Run: headless pygame with SDL's dummy video driver; simulated clock (each Clock.tick advances the game by its frame time, no real sleeping); random seed 0; keys injected as events and as key.get_pressed() state; no mouse input.
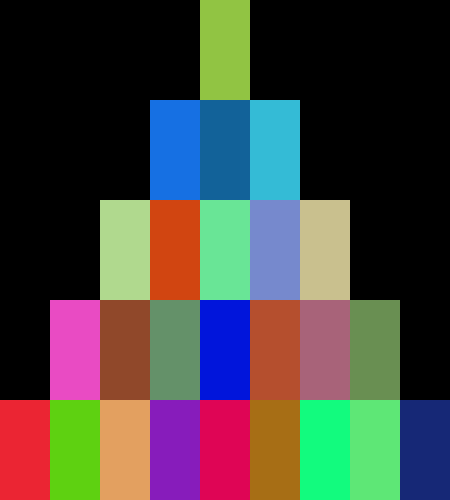
Frame 1 of 4 · flips 1–60 · no input
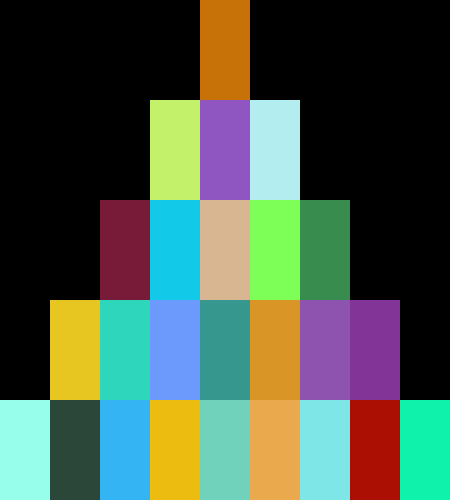
Frame 2 of 4 · flips 61–180 · tapped SPACE, RETURN · held RIGHT (→), D
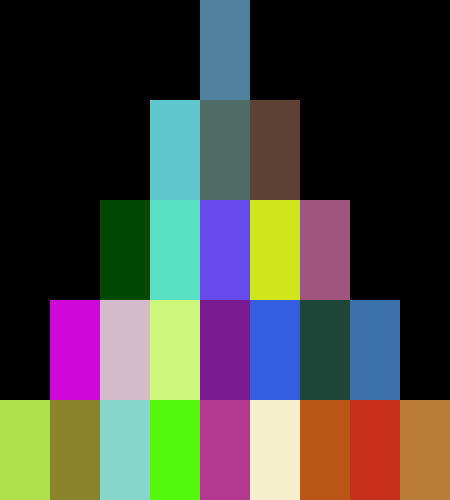
Frame 3 of 4 · flips 181–300 · held DOWN (↓), S
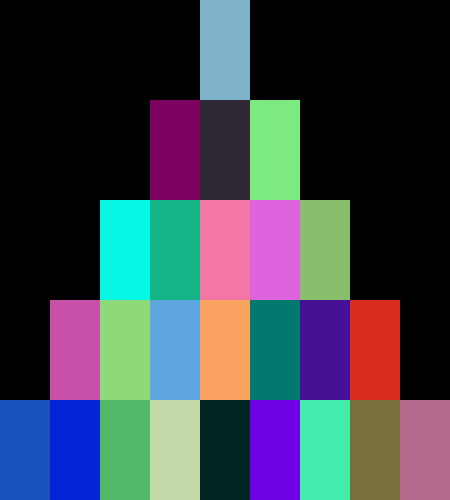
Frame 4 of 4 · flips 301–420 · held LEFT (←), A, UP (↑), W

The pygame program that drew these frames:

#1
import pygame
print('Hello')
print('Goodbye')

print('Hello', end = ' ')      #Ends line in a blank space
print('Goodbye')

for Range in range(0,5):
	for rAnge in range(0,10):
		print('*', end = '')
	print("") 

#2
Height = 5
for Pyramid in range(1, Height+1):
	print((Height - Pyramid) * " ", end="") 
	for Asterix in range(0, 2*Pyramid-1):
		print("*", end="")
	print("")

#3
Height = 7
var = int((Height-3)/2)
Width = 9
Width = Height - var
print((Width) * "* ")
for raNge in range(1,var+1):
	print("*" + (raNge)*" " + "*" + 2*(var-raNge)*" " + " *" + (raNge)*" " + "*")
for ranGe in range(0,var+1):
	print("*" + (var+1-ranGe)*" " + "*",end="")
	if ranGe>0:
		print((2*(ranGe)-1)*" " + "*" + (var-ranGe+1)*" "+ "*")
	else:
		print(((var-2*(ranGe)+1)*" "+ "*"))
print((Width) * "* ")

#4
# x = 0
# y = 0
# screen = pygame.display.set_mode((500, 500))

# running = True
# while running:
#    for event in pygame.event.get():
#        if event.type == pygame.QUIT:
#            running = False

#    for x in range(0,600,100):
#        for y in range(0,600,100):
#            if (x==200 and x==y) or (x==400 and x==y) or (x==0 and x==y):
#                pygame.draw.rect(screen, (255, 255, 255), ((x,y), (100 , 100)))
#            elif (y==200 and y==400-x) or (y==400 and y==400-x) or (y==0 and y==400-x):
#                pygame.draw.rect(screen, (255, 255, 255), ((x, y), (100, 100)))
#            elif (x==300 and y%200==100) or (x==100 and y%200==100):
#                pygame.draw.rect(screen, (255, 255, 255), ((x, y), (100, 100)))
#            elif (x==200 and y%200==0):
#                pygame.draw.rect(screen, (255, 255, 255), ((x, y), (100, 100)))
#            elif (y==200 and x%200==0):
#                pygame.draw.rect(screen, (255, 255, 255), ((x, y), (100, 100)))
          

#    pygame.display.update()
# pygame.quit()

#5
import pygame
from time import sleep as Zzz
from random import randint as rand
screen = pygame.display.set_mode((450, 500))

running = True
while running:
	for event in pygame.event.get():
		if event.type == pygame.QUIT:
			running = False

	for x in range(0,600,50):
		for y in range(0,600,50):
			if x==200  and y==0:
				pygame.draw.rect(screen, (rand(0,255), rand(0,255), rand(0,255)), ((x, y), (50, 100)))
			elif (150<=x<=250) and y==100:
				pygame.draw.rect(screen, (rand(0,255), rand(0,255), rand(0,255)), ((x, y), (50, 100)))
			elif 100<=x<=300 and y==200:
				pygame.draw.rect(screen, (rand(0,255), rand(0,255), rand(0,255)), ((x, y), (50, 100)))
			elif 50<=x<=350 and y==300:
				pygame.draw.rect(screen, (rand(0,255), rand(0,255), rand(0,255)), ((x, y), (50, 100)))
			elif 0<=x<=400 and y==400:
				pygame.draw.rect(screen, (rand(0,255), rand(0,255), rand(0,255)), ((x, y), (50, 100)))
	Zzz(0.1)
	pygame.display.update()
pygame.quit()
